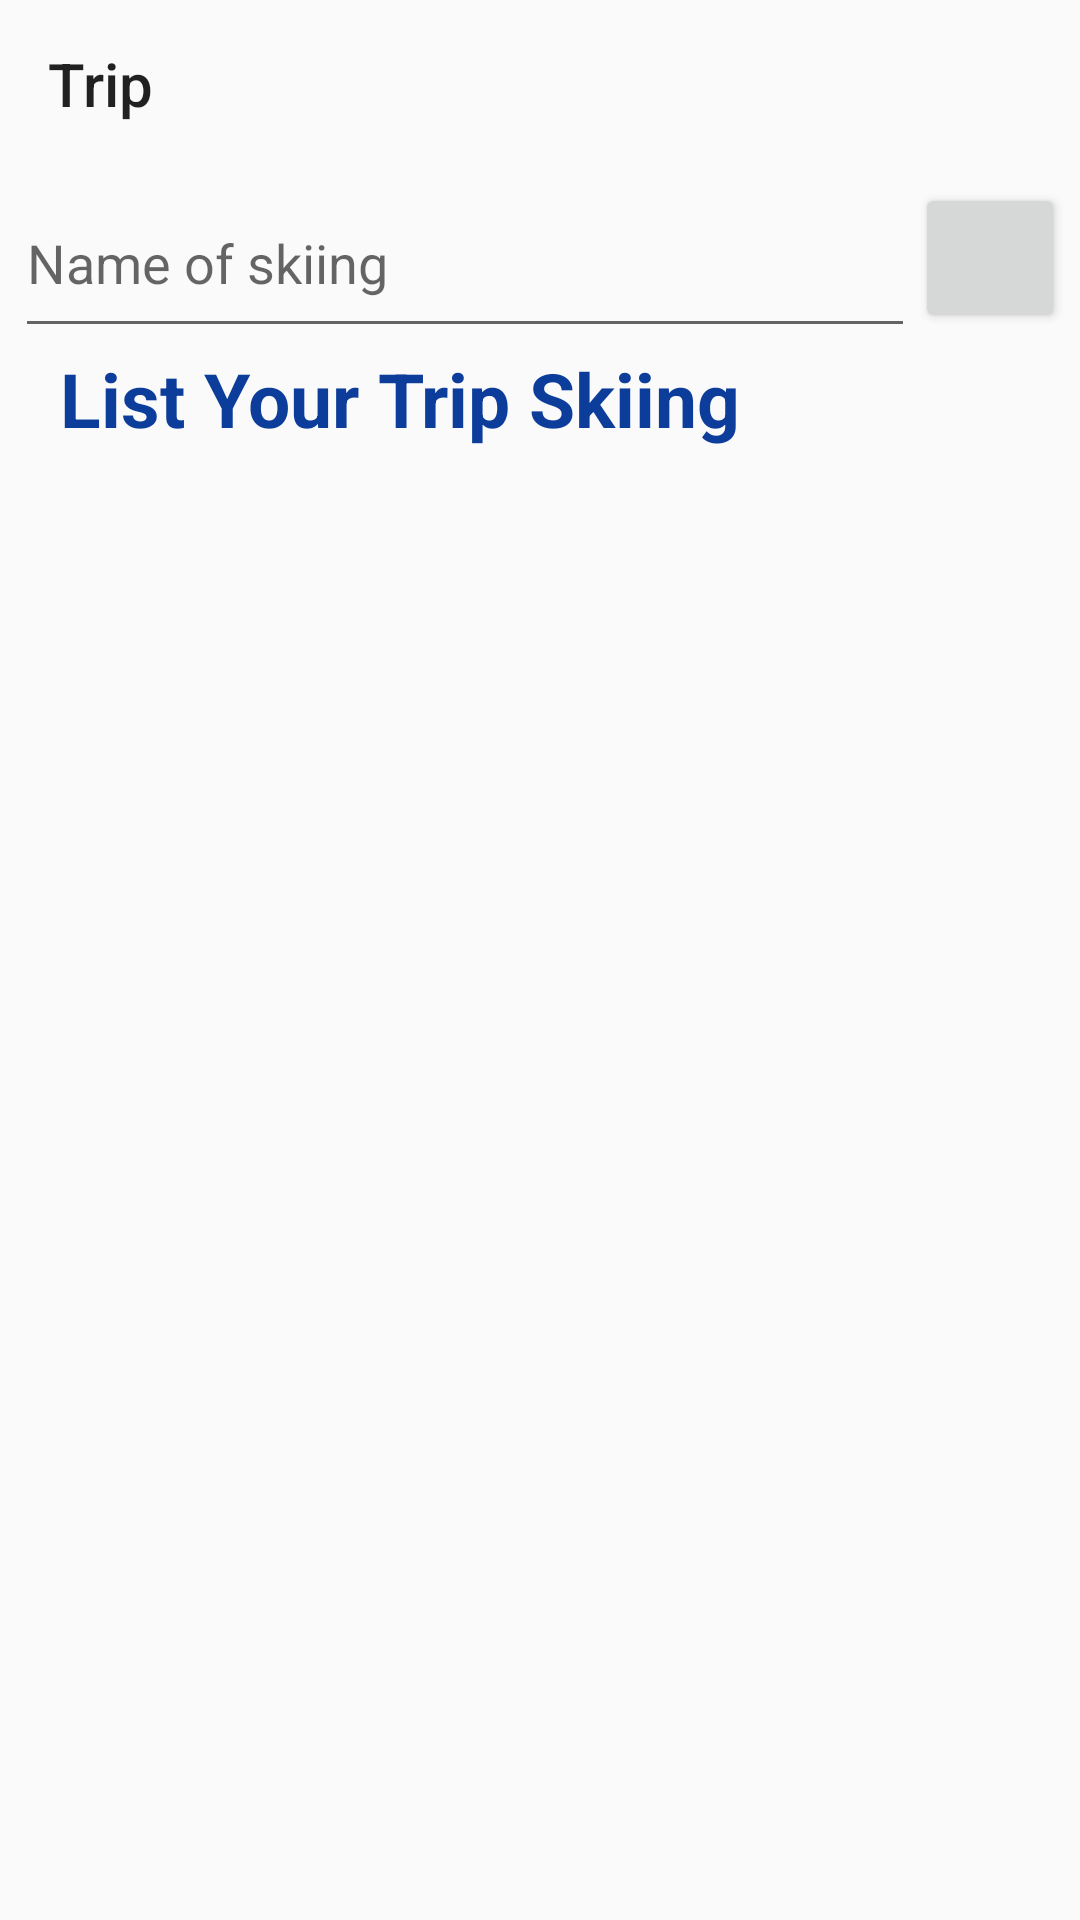

Layout XML and referenced resources for this Android screen:
<!-- AndroidManifest.xml: application theme Theme.SkiingApp_TopUp -->
<!-- res/layout/activity_search.xml -->
<?xml version="1.0" encoding="utf-8"?>
<LinearLayout xmlns:android="http://schemas.android.com/apk/res/android"
    xmlns:app="http://schemas.android.com/apk/res-auto"
    xmlns:tools="http://schemas.android.com/tools"
    android:layout_width="match_parent"
    android:orientation="vertical"
    android:layout_height="match_parent"
    tools:context=".ActivitySearch">
    <androidx.appcompat.widget.Toolbar
        app:title="Trip"
        android:id="@+id/toolbarTripSearch"
        android:layout_width="match_parent"
        android:layout_height="?attr/actionBarSize">
    </androidx.appcompat.widget.Toolbar>
    <LinearLayout
        android:orientation="horizontal"
        android:layout_width="match_parent"
        android:layout_height="wrap_content"
        android:layout_gravity="center"
        android:gravity="center"
        >
        <EditText
            android:id="@+id/TextTripSearch"
            android:layout_width="300dp"
            android:layout_height="60dp"
            android:layout_gravity="center"
            android:hint="@string/name_of_skiing"
            android:autofillHints="Trip Skiing" />
        <Button
            android:id="@+id/buttonSearchTrip"
            android:src="@drawable/ic_baseline_list_alt_24"
            android:layout_width="50dp"
            android:layout_height="50dp">
        </Button>
    </LinearLayout>

    <TextView
        android:id="@+id/apptitle"
        android:layout_width="wrap_content"
        android:layout_height="wrap_content"
        android:layout_gravity="center_vertical"
        android:layout_marginLeft="20dp"
        android:padding="0dip"
        android:textColor="#0C3D9B"
        android:textSize="25sp"
        android:textStyle="bold"
        android:text="List Your Trip Skiing" />
    <ListView
        android:id="@+id/listviewTripSearch"
        android:layout_width="match_parent"
        android:layout_height="wrap_content">
    </ListView>
</LinearLayout>
<!-- resources referenced by this layout -->
<resources>
  <!-- drawable ic_baseline_list_alt_24 (drawable) -->
  <vector android:height="24dp" android:tint="#0C3D9B"
      android:viewportHeight="24" android:viewportWidth="24"
      android:width="24dp" xmlns:android="http://schemas.android.com/apk/res/android">
      <path android:fillColor="@android:color/white" android:pathData="M19,5v14L5,19L5,5h14m1.1,-2L3.9,3c-0.5,0 -0.9,0.4 -0.9,0.9v16.2c0,0.4 0.4,0.9 0.9,0.9h16.2c0.4,0 0.9,-0.5 0.9,-0.9L21,3.9c0,-0.5 -0.5,-0.9 -0.9,-0.9zM11,7h6v2h-6L11,7zM11,11h6v2h-6v-2zM11,15h6v2h-6zM7,7h2v2L7,9zM7,11h2v2L7,13zM7,15h2v2L7,17z"/>
  </vector>
  <string name="name_of_skiing">Name of skiing</string>
  <style name="Theme.SkiingApp_TopUp" parent="Theme.MaterialComponents.DayNight.NoActionBar.Bridge">
          
          <item name="colorPrimary">#0C3D9B</item>
          <item name="colorPrimaryVariant">#333</item>
          <item name="colorOnPrimary">@color/white</item>
          
          <item name="colorSecondary">@color/teal_200</item>
          <item name="colorSecondaryVariant">@color/teal_700</item>
          <item name="colorOnSecondary">@color/black</item>
          
          <item name="android:statusBarColor" tools:targetApi="l">?attr/colorPrimaryVariant</item>
          
      </style>
  <color name="white">#fff</color>
  <color name="teal_200">#FF03DAC5</color>
  <color name="teal_700">#FF018786</color>
  <color name="black">#000000</color>
</resources>
